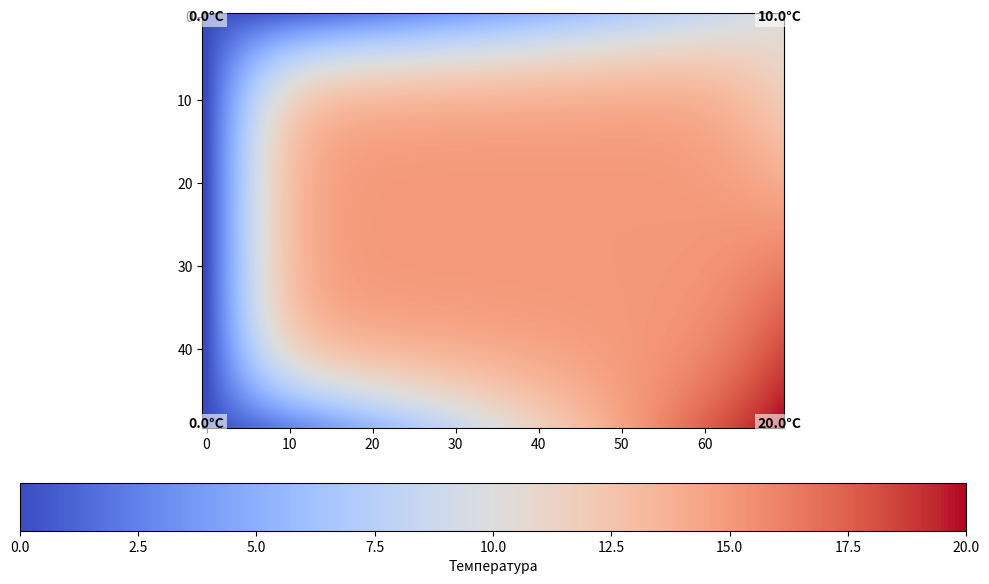

Python code for this plot:
import numpy as np
import matplotlib.pyplot as plt

rows, cols =  50, 70
top_L, bottom_L = 0.0, 0.0
top_R, bottom_R = 10.0, 20.0

T = np.full((rows, cols), (bottom_R + top_R) / 2)
T[0, :] = np.linspace(top_L, top_R, cols)
T[-1, :] = np.linspace(bottom_L, bottom_R, cols)
T[:, 0] = np.linspace(top_L, bottom_L, rows)
T[:, -1] = np.linspace(top_R, bottom_R, rows)

for _ in range(100):
    T_new = T.copy()
    T_new[1:-1, 1:-1] = (T[:-2, 1:-1] + T[2:, 1:-1] + T[1:-1, :-2] + T[1:-1, 2:]) / 4
    if np.abs(T_new - T).max() < 1e-4:
        T = T_new
        break
    T = T_new

print(np.round(T, 1))

fig, ax = plt.subplots(figsize=(10, 6))
img = ax.imshow(T, cmap='coolwarm', interpolation='bilinear')
cbar = fig.colorbar(img, ax=ax, orientation='horizontal', pad=0.1, label='Температура')
bg = dict(facecolor='white', alpha=0.6, edgecolor='none', pad=2)
ax.text(0, 0, f'{top_L}°C', ha='center', va='center', fontweight='bold', bbox=bg)
ax.text(0, rows-1, f'{bottom_L}°C', ha='center', va='center', fontweight='bold', bbox=bg)
ax.text(cols-1, 0, f'{top_R}°C', ha='center', va='center', fontweight='bold', bbox=bg)
ax.text(cols-1, rows-1, f'{bottom_R}°C', ha='center', va='center', fontweight='bold', bbox=bg)
plt.tight_layout()
plt.show()
